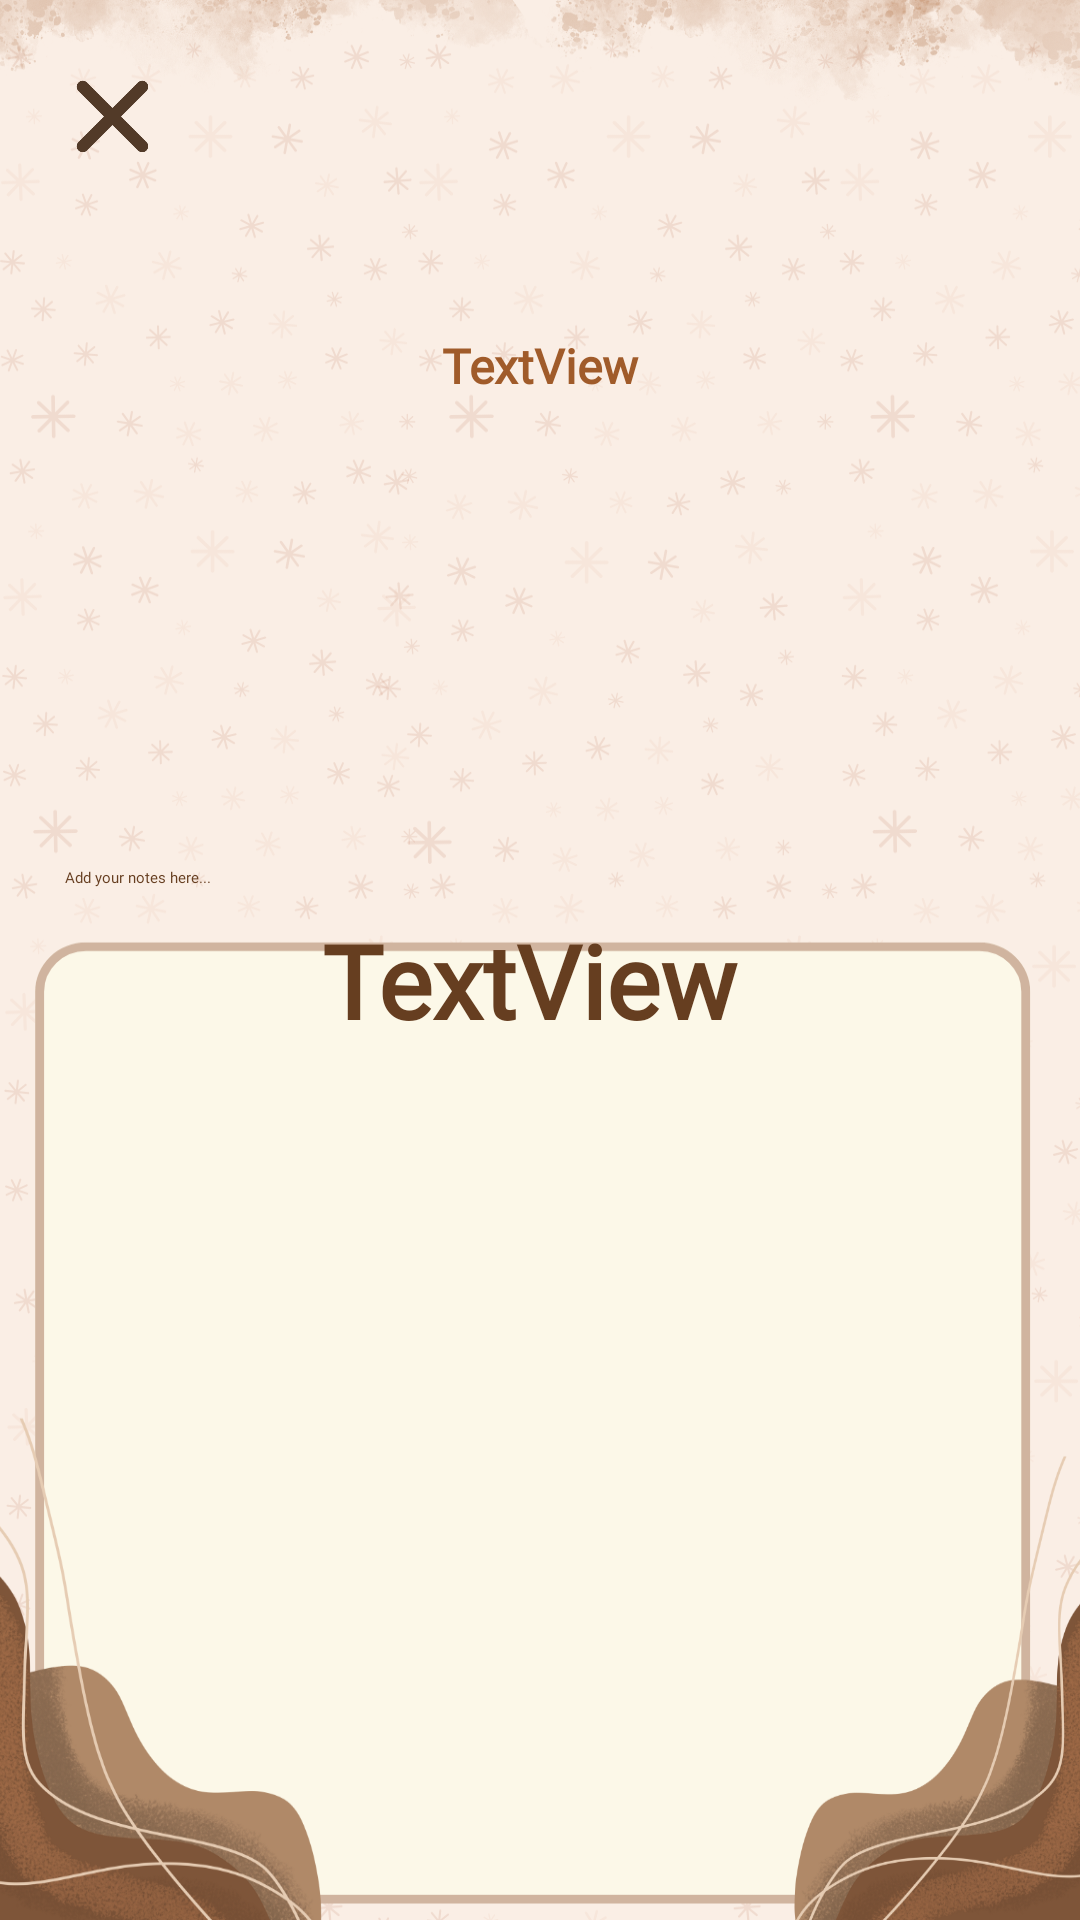

This screen was rendered from an Android layout file. Write that file and the resources it references.
<!-- AndroidManifest.xml: application theme Theme.MoodTracker -->
<!-- res/layout/activity_emotion_edit.xml -->
<androidx.constraintlayout.widget.ConstraintLayout xmlns:android="http://schemas.android.com/apk/res/android"
    xmlns:app="http://schemas.android.com/apk/res-auto"
    xmlns:tools="http://schemas.android.com/tools"
    android:id="@+id/main"
    android:layout_width="match_parent"
    android:layout_height="match_parent"
    android:background="@drawable/layout_input"
    tools:context=".EmotionEdit">

    <Button
        android:id="@+id/save2"
        android:layout_width="102dp"
        android:layout_height="56dp"
        android:layout_marginTop="16dp"
        android:layout_marginEnd="24dp"
        android:text="Save"

        android:textColor="#FAEEE5"
        android:textStyle="bold"
        app:backgroundTint="#64381a"
        app:layout_constraintEnd_toEndOf="parent"
        app:layout_constraintTop_toTopOf="parent" />

    <ImageView
        android:id="@+id/emotionCF2"
        android:layout_width="237dp"
        android:layout_height="159dp"
        android:layout_marginTop="144dp"
        android:textAlignment="center"
        app:layout_constraintBottom_toTopOf="@+id/textCF2"
        app:layout_constraintEnd_toEndOf="parent"
        app:layout_constraintStart_toStartOf="parent"
        app:layout_constraintTop_toTopOf="parent"
        app:layout_constraintVertical_bias="1.0"
        app:srcCompat="@drawable/calm" />

    <ImageView
        android:id="@+id/x2"
        android:layout_width="43dp"
        android:layout_height="48dp"
        android:layout_marginStart="16dp"
        android:layout_marginTop="16dp"
        android:src="@drawable/x"
        app:layout_constraintStart_toStartOf="parent"
        app:layout_constraintTop_toTopOf="parent" />

    <TextView
        android:id="@+id/dateCNFRM2"
        android:layout_width="234dp"
        android:layout_height="37dp"
        android:layout_marginStart="88dp"
        android:layout_marginTop="111dp"
        android:layout_marginEnd="89dp"
        android:fontFamily="@font/baloo"
        android:text="TextView"
        android:textAlignment="center"
        android:textColor="#A05B2A"
        android:textSize="16sp"
        android:textStyle="bold"
        app:layout_constraintEnd_toEndOf="parent"
        app:layout_constraintStart_toStartOf="parent"
        app:layout_constraintTop_toTopOf="parent" />

    <TextView
        android:id="@+id/textCF2"
        android:layout_width="244dp"
        android:layout_height="46dp"
        android:layout_marginTop="304dp"
        android:fontFamily="@font/baloo"
        android:text="TextView"
        android:textAlignment="center"
        android:textColor="#663E20"
        android:textSize="34sp"
        android:textStyle="bold"
        app:layout_constraintEnd_toEndOf="parent"
        app:layout_constraintHorizontal_bias="0.467"
        app:layout_constraintStart_toStartOf="parent"
        app:layout_constraintTop_toTopOf="parent" />

    <ScrollView
        android:id="@+id/scrollView2"
        android:layout_width="337dp"
        android:layout_height="340dp"
        android:fadeScrollbars="false"
        android:fillViewport="true"
        android:nestedScrollingEnabled="true"
        android:scrollbars="vertical"
        app:layout_constraintBottom_toBottomOf="parent"
        app:layout_constraintEnd_toEndOf="parent"
        app:layout_constraintStart_toStartOf="parent"
        app:layout_constraintTop_toTopOf="parent"
        app:layout_constraintVertical_bias="0.93">

        <EditText
            android:id="@+id/notesInput2"
            android:layout_width="match_parent"
            android:layout_height="wrap_content"
            android:background="@null"
            android:fadeScrollbars="false"
            android:fontFamily="@font/baloo"
            android:gravity="top|start"
            android:hint="Add your notes here..."
            android:inputType="textMultiLine"
            android:minHeight="200dp"
            android:padding="10dp"
            android:scrollbars="vertical"
            android:textColor="#663E20"
            android:textCursorDrawable="@null" />

    </ScrollView>
</androidx.constraintlayout.widget.ConstraintLayout>
<!-- resources referenced by this layout -->
<resources>
  <!-- drawable calm: png bitmap (drawable, 22327 bytes) -->
  <!-- drawable layout_input: png bitmap (drawable, 412864 bytes) -->
  <!-- drawable x: png bitmap (drawable, 5059 bytes) -->
  <style name="Theme.MoodTracker" parent="Base.Theme.MoodTracker" />
  <style name="Base.Theme.MoodTracker" parent="Theme.MaterialComponents.Light.NoActionBar">
          
          <item name="colorPrimary">#c47930</item> 
          <item name="colorPrimaryVariant">#c47930</item> 
          <item name="colorOnPrimary">#000000</item> 
          <item name="colorControlNormal">#FFFFFF</item>
  
          
          <item name="materialButtonStyle">@style/CustomButtonStyle</item>
      </style>
  <style name="CustomButtonStyle" parent="Widget.MaterialComponents.Button">
          <item name="backgroundTint">#64381A</item>
          <item name="android:textColor">@color/brownishe</item>
      </style>
  <color name="brownishe">#c47930</color>
</resources>
